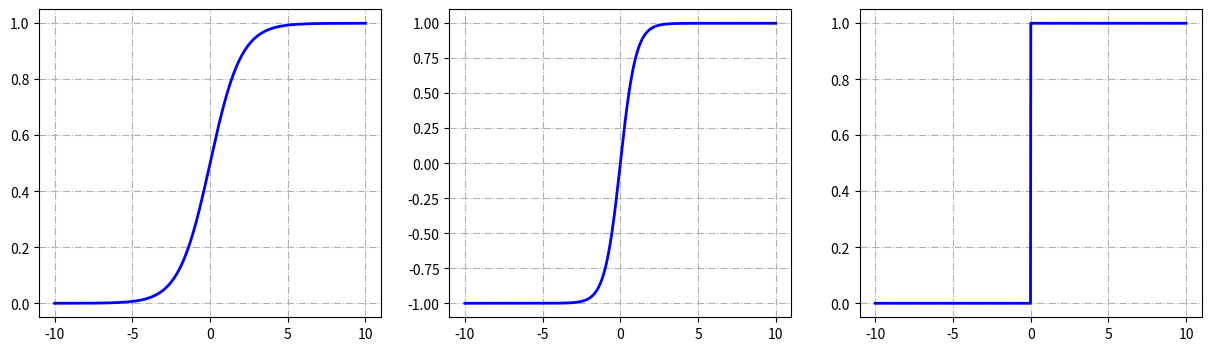

The matplotlib source for this figure:
import matplotlib.pyplot as plt
import math
import numpy as np

def f1(x):
    return 1/(1+np.exp(-x))

def f2(x):
    return (2/(1+np.exp(-2*x)))-1

def f3(x):
    y3 = []
    for i in range(len(x)):
        if x[i]>=0:
            y3.append(1)
        else:
            y3.append(0)
    return y3

x = np.linspace(-10,10,1000)

y1 = f1(x)
y2 = f2(x)
y3 = f3(x)

print(x.shape)
print(y1)
print(y2)
print(y3)

plt.figure(figsize=(15,4))
plt.subplot(1,3,1,polar=False)
plt.plot(x,y1,color="blue",linewidth=2)
plt.grid(linestyle='-.')
plt.subplot(1,3,2,polar=False)
plt.plot(x,y2,color="blue",linewidth=2)
plt.grid(linestyle='-.')
plt.subplot(1,3,3,polar=False)
plt.plot(x,y3,color="blue",linewidth=2)
plt.grid(linestyle='-.')
plt.savefig("1.svg")
plt.show()



